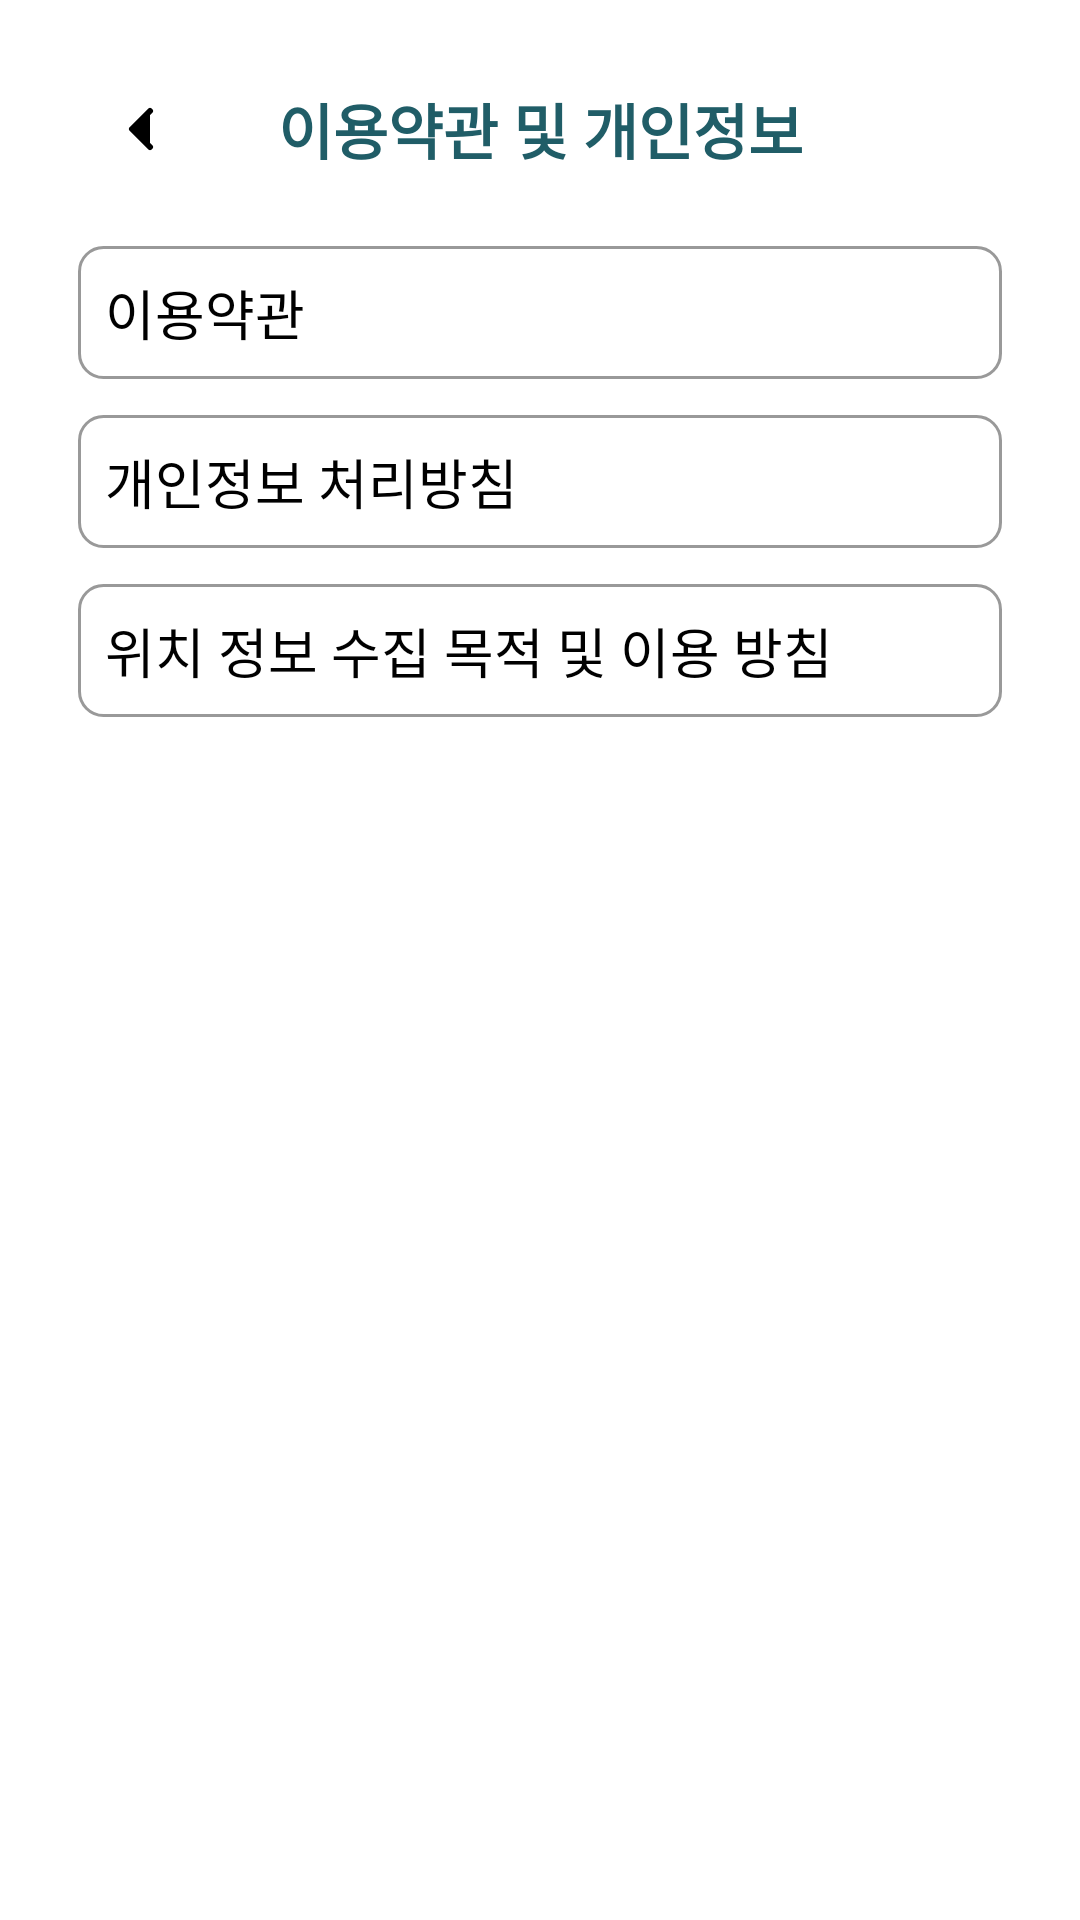

The Android layout XML behind this screen, and the referenced resources:
<!-- AndroidManifest.xml: application theme Theme.AppCompat.Light.NoActionBar -->
<!-- res/layout/activity_privacy.xml -->
<?xml version="1.0" encoding="utf-8"?>
<LinearLayout
    xmlns:android="http://schemas.android.com/apk/res/android"
    xmlns:tools="http://schemas.android.com/tools"
    android:layout_width="match_parent"
    android:layout_height="match_parent"
    android:orientation="vertical"
    android:background="#ffffff"
    android:padding="15dp"
    android:id="@+id/privacy"
    tools:context=".PrivacyActivity">

    
    <androidx.appcompat.widget.Toolbar
        android:id="@+id/top_toolbar"
        android:layout_width="match_parent"
        android:layout_height="?attr/actionBarSize"
        android:background="#FFFFFF">

        <ImageView
            android:id="@+id/btnBack"
            android:layout_width="32dp"
            android:layout_height="32dp"
            android:src="@drawable/ic_back_arrow"
            android:contentDescription="뒤로가기"
            android:padding="4dp" />

        <TextView
            android:id="@+id/toolbar_title"
            android:layout_width="wrap_content"
            android:layout_height="wrap_content"
            android:layout_gravity="center"
            android:text="이용약관 및 개인정보"
            android:textColor="#205D67"
            android:textSize="20sp"
            android:textStyle="bold" />
    </androidx.appcompat.widget.Toolbar>

    <LinearLayout
        android:id="@+id/SettingsSection"
        android:layout_width="match_parent"
        android:layout_height="wrap_content"
        android:orientation="vertical"
        android:padding="10dp"
        android:showDividers="middle">

        
        <LinearLayout
            android:layout_width="match_parent"
            android:layout_height="wrap_content"
            android:orientation="vertical"
            android:padding="10dp"
            android:layout_marginBottom="10dp"
            android:background="@drawable/box_layout">
            <LinearLayout
                android:id="@+id/privacy_Tab"
                android:layout_width="match_parent"
                android:layout_height="wrap_content"
                android:orientation="horizontal"
                android:gravity="center_vertical"
                android:clickable="true"
                android:focusable="true">
                <TextView
                    android:layout_width="0dp"
                    android:layout_height="wrap_content"
                    android:layout_weight="1"
                    android:text="이용약관"
                    android:textColor="@color/black"
                    android:textSize="18sp"/>
                <ImageView
                    android:id="@+id/expandIcon"
                    android:layout_width="24dp"
                    android:layout_height="24dp"
                    android:src="@drawable/baseline_right"
                    android:contentDescription="Expand" />
            </LinearLayout>
            
            <LinearLayout
                android:id="@+id/privacyDropdown"
                android:layout_width="match_parent"
                android:layout_height="wrap_content"
                android:orientation="vertical"
                android:visibility="gone"
                android:paddingStart="10dp"
                android:paddingBottom="10dp"
                android:layout_marginTop="10dp"
                android:background="#F5F5F5">
                <ScrollView
                    android:layout_width="match_parent"
                    android:layout_height="500dp"
                    android:fillViewport="true">
                    <TextView
                        android:id="@+id/privacy_Text"
                        android:layout_width="match_parent"
                        android:layout_height="wrap_content"
                        android:padding="8dp"
                        android:text="이용약관 내용~~"
                        android:textSize="15sp"
                        android:textColor="@color/black"/>
                </ScrollView>
            </LinearLayout>
        </LinearLayout>

        
        <LinearLayout
            android:layout_width="match_parent"
            android:layout_height="wrap_content"
            android:orientation="vertical"
            android:padding="10dp"
            android:layout_marginBottom="10dp"
            android:background="@drawable/box_layout">
            <LinearLayout
                android:id="@+id/privacy_Tab2"
                android:layout_width="match_parent"
                android:layout_height="wrap_content"
                android:orientation="horizontal"
                android:gravity="center_vertical"
                android:clickable="true"
                android:focusable="true">
                <TextView
                    android:layout_width="0dp"
                    android:layout_height="wrap_content"
                    android:layout_weight="1"
                    android:text="개인정보 처리방침"
                    android:textColor="@color/black"
                    android:textSize="18sp"/>
                <ImageView
                    android:id="@+id/expandIcon2"
                    android:layout_width="24dp"
                    android:layout_height="24dp"
                    android:src="@drawable/baseline_right"
                    android:contentDescription="Expand" />
            </LinearLayout>
            
            <LinearLayout
                android:id="@+id/privacyDropdown2"
                android:layout_width="match_parent"
                android:layout_height="wrap_content"
                android:orientation="vertical"
                android:visibility="gone"
                android:paddingStart="10dp"
                android:paddingEnd="10dp"
                android:layout_marginTop="10dp"
                android:background="#f5f5f5">
                <ScrollView
                    android:layout_width="match_parent"
                    android:layout_height="500dp"
                    android:fillViewport="true">
                    <TextView
                        android:id="@+id/privacy_Text2"
                        android:layout_width="match_parent"
                        android:layout_height="wrap_content"
                        android:padding="8dp"
                        android:text="개인정보 처리방침 내용 ~~"
                        android:textSize="15sp"
                        android:textColor="@color/black"/>
                </ScrollView>
            </LinearLayout>
        </LinearLayout>

        
        <LinearLayout
            android:layout_width="match_parent"
            android:layout_height="wrap_content"
            android:orientation="vertical"
            android:padding="10dp"
            android:layout_marginBottom="10dp"
            android:background="@drawable/box_layout">
            <LinearLayout
                android:id="@+id/privacy_Tab3"
                android:layout_width="match_parent"
                android:layout_height="wrap_content"
                android:orientation="horizontal"
                android:gravity="center_vertical"
                android:clickable="true"
                android:focusable="true">
                <TextView
                    android:layout_width="0dp"
                    android:layout_height="wrap_content"
                    android:layout_weight="1"
                    android:text="위치 정보 수집 목적 및 이용 방침"
                    android:textColor="@color/black"
                    android:textSize="18sp"/>
                <ImageView
                    android:id="@+id/expandIcon3"
                    android:layout_width="24dp"
                    android:layout_height="24dp"
                    android:src="@drawable/baseline_right"
                    android:contentDescription="Expand" />
            </LinearLayout>
            
            <LinearLayout
                android:id="@+id/privacyDropdown3"
                android:layout_width="match_parent"
                android:layout_height="wrap_content"
                android:orientation="vertical"
                android:visibility="gone"
                android:paddingStart="10dp"
                android:layout_marginTop="10dp"
                android:paddingBottom="10dp"
                android:background="#F5F5F5">
                <ScrollView
                    android:layout_width="match_parent"
                    android:layout_height="500dp"
                    android:fillViewport="true">
                    <TextView
                        android:id="@+id/privacy_Text3"
                        android:layout_width="match_parent"
                        android:layout_height="wrap_content"
                        android:padding="8dp"
                        android:text="위치 정보 수집 동의"
                        android:textSize="15sp"
                        android:textColor="@color/black"/>
                </ScrollView>
            </LinearLayout>
        </LinearLayout>

    </LinearLayout>
</LinearLayout>
<!-- resources referenced by this layout -->
<resources>
  <color name="black">#FF000000</color>
  <!-- drawable box_layout (drawable) -->
  <?xml version="1.0" encoding="utf-8"?>
  <layer-list xmlns:android="http://schemas.android.com/apk/res/android">
      <item
      android:bottom="1dp"
          android:left="1dp"
          android:right="1dp"
          android:top="1dp">
          <shape android:shape="rectangle">
              <stroke
                  android:width="1dp"
                  android:color="#999999"/>
              <solid android:color="#FFFFFF"/>
              <corners android:radius="8dp"/>
          </shape>
      </item>
  </layer-list>
  <!-- drawable ic_back_arrow (drawable) -->
  <?xml version="1.0" encoding="utf-8"?>
  <vector xmlns:android="http://schemas.android.com/apk/res/android"
      android:width="24dp"
      android:height="24dp"
      android:viewportWidth="24"
      android:viewportHeight="24">
  
      <path
          android:fillColor="#000000"
          android:pathData="M15,18l-6,-6 6,-6"
          android:strokeWidth="2"
          android:strokeColor="#000000"
          android:strokeLineCap="round"
          android:strokeLineJoin="round" />
  </vector>
</resources>
